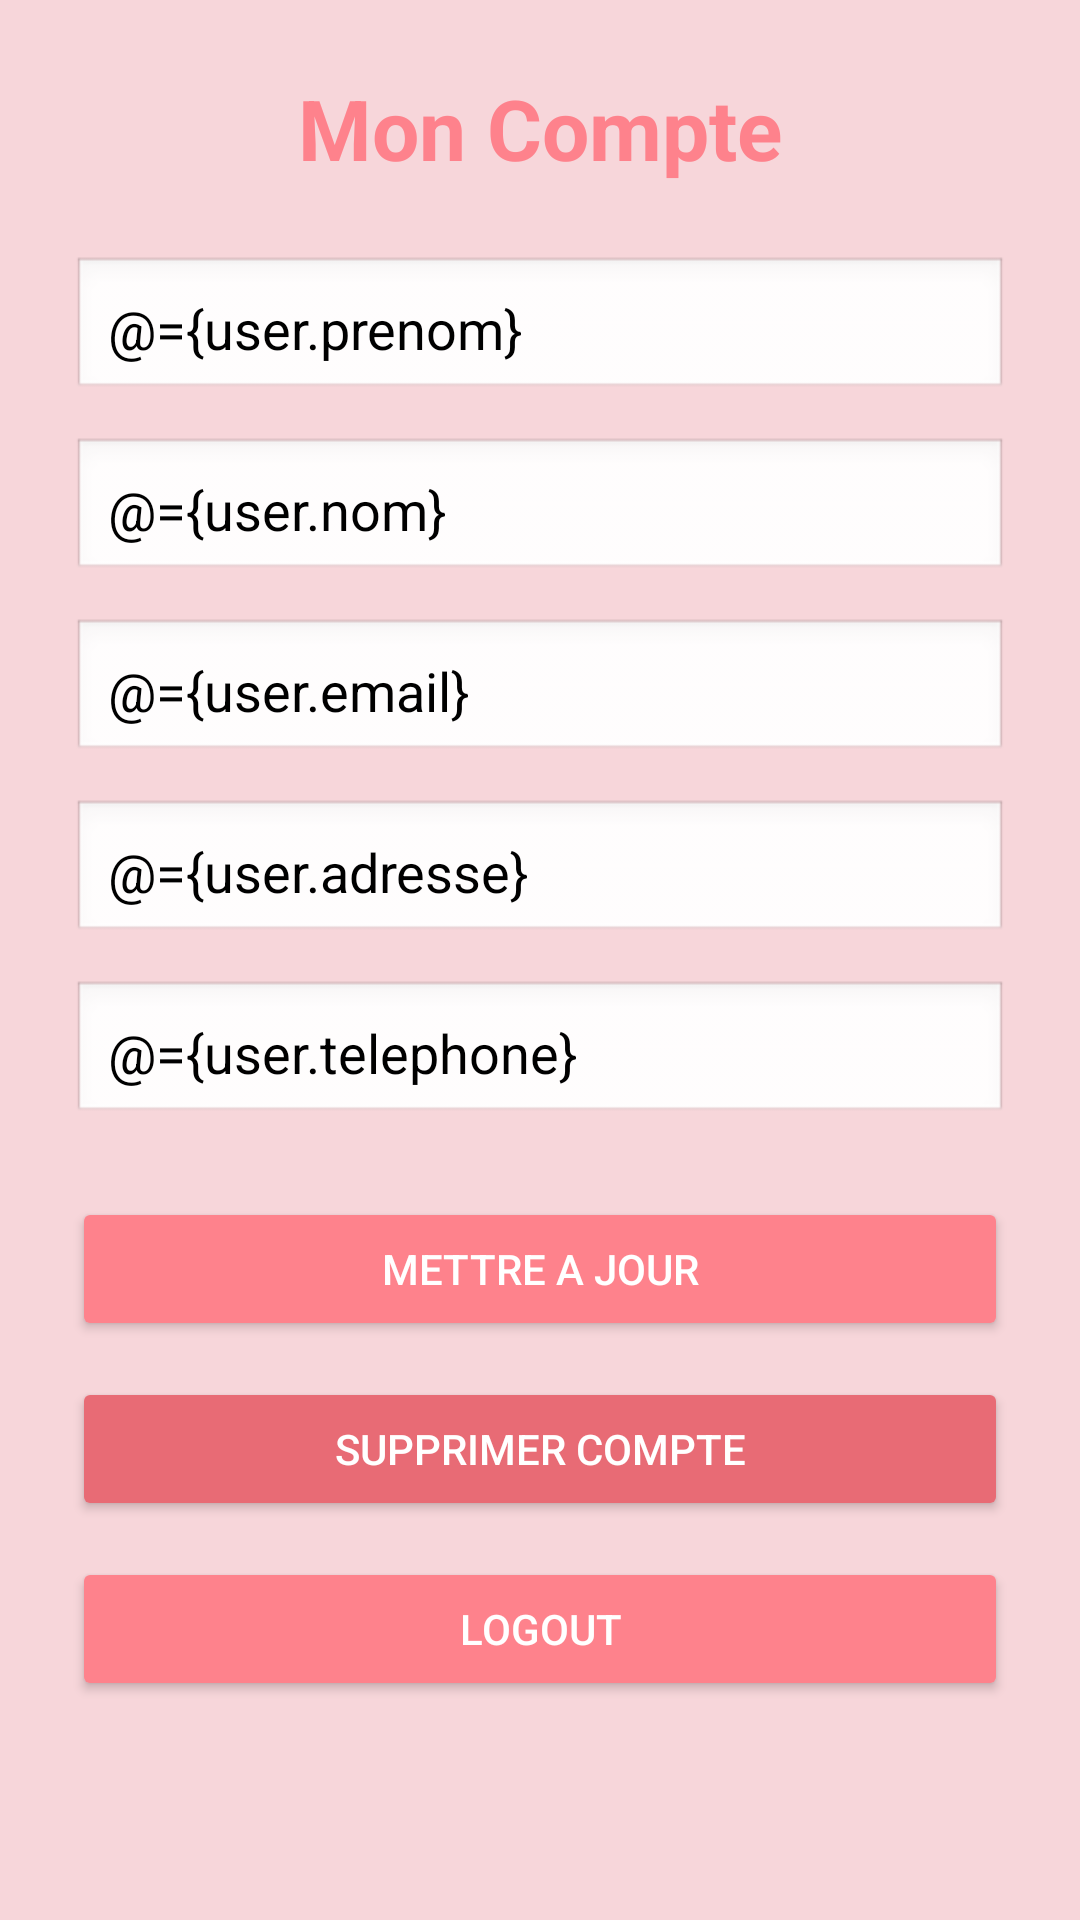

Reconstruct the res/layout file that produces this screen, plus the resources it refers to.
<!-- AndroidManifest.xml: application theme Theme.Cupcake -->
<!-- res/layout/activity_account.xml -->
<?xml version="1.0" encoding="utf-8"?>
<layout xmlns:android="http://schemas.android.com/apk/res/android"
    xmlns:app="http://schemas.android.com/apk/res-auto">

    <data>
        <variable
            name="user"
            type="com.isetr.cupcake.data.local.UserEntity" />
    </data>

    <androidx.constraintlayout.widget.ConstraintLayout
        android:layout_width="match_parent"
        android:layout_height="match_parent"
        android:background="@color/rose_poudre">

        
        <ScrollView
            android:layout_width="0dp"
            android:layout_height="0dp"
            android:padding="24dp"
            app:layout_constraintTop_toTopOf="parent"
            app:layout_constraintStart_toStartOf="parent"
            app:layout_constraintEnd_toEndOf="parent"
            app:layout_constraintBottom_toTopOf="@id/footer_container">

            <LinearLayout
                android:layout_width="match_parent"
                android:layout_height="wrap_content"
                android:orientation="vertical">

                
                <TextView
                    android:id="@+id/tvAccountTitle"
                    android:layout_width="match_parent"
                    android:layout_height="wrap_content"
                    android:text="@string/moncompte"
                    android:textSize="28sp"
                    android:textStyle="bold"
                    android:textColor="@color/cupcake_pink"
                    android:gravity="center"/>

                
                <EditText
                    android:id="@+id/etAccountPrenom"
                    android:layout_width="match_parent"
                    android:layout_height="wrap_content"
                    android:hint="@string/prenom"
                    android:textColor="@color/black"
                    android:text="@={user.prenom}"
                    android:background="@android:drawable/edit_text"
                    android:padding="12dp"
                    android:layout_marginTop="24dp"/>

                
                <EditText
                    android:id="@+id/etAccountNom"
                    android:layout_width="match_parent"
                    android:layout_height="wrap_content"
                    android:hint="@string/nom"
                    android:textColor="@color/black"
                    android:text="@={user.nom}"
                    android:background="@android:drawable/edit_text"
                    android:padding="12dp"
                    android:layout_marginTop="12dp"/>

                
                <EditText
                    android:id="@+id/etAccountEmail"
                    android:layout_width="match_parent"
                    android:layout_height="wrap_content"
                    android:hint="@string/email"
                    android:textColor="@color/black"
                    android:text="@={user.email}"
                    android:background="@android:drawable/edit_text"
                    android:padding="12dp"
                    android:layout_marginTop="12dp"/>

                
                <EditText
                    android:id="@+id/etAccountAdresse"
                    android:layout_width="match_parent"
                    android:layout_height="wrap_content"
                    android:hint="@string/adresse"
                    android:textColor="@color/black"
                    android:text="@={user.adresse}"
                    android:background="@android:drawable/edit_text"
                    android:padding="12dp"
                    android:layout_marginTop="12dp"/>

                
                <EditText
                    android:id="@+id/etAccountTelephone"
                    android:layout_width="match_parent"
                    android:layout_height="wrap_content"
                    android:hint="@string/telephone"
                    android:textColor="@color/black"
                    android:text="@={user.telephone}"
                    android:inputType="phone"
                    android:background="@android:drawable/edit_text"
                    android:padding="12dp"
                    android:layout_marginTop="12dp"/>

                
                <Button
                    android:id="@+id/btnUpdateAccount"
                    android:layout_width="match_parent"
                    android:layout_height="wrap_content"
                    android:text="@string/updateProfile"
                    android:textColor="@color/white"
                    android:backgroundTint="@color/cupcake_pink"
                    android:layout_marginTop="24dp"/>

                
                <Button
                    android:id="@+id/btnDeleteAccount"
                    android:layout_width="match_parent"
                    android:layout_height="wrap_content"
                    android:text="@string/deleteProfile"
                    android:textColor="@color/white"
                    android:backgroundTint="@color/cupcake_pink_dark"
                    android:layout_marginTop="12dp"/>

                
                <Button
                    android:id="@+id/btnLogout"
                    android:layout_width="match_parent"
                    android:layout_height="wrap_content"
                    android:text="@string/logout"
                    android:textColor="@color/white"
                    android:backgroundTint="@color/cupcake_pink"
                    android:layout_marginTop="12dp"/>

            </LinearLayout>
        </ScrollView>

        
        <FrameLayout
            android:id="@+id/footer_container"
            android:layout_width="0dp"
            android:layout_height="wrap_content"
            app:layout_constraintBottom_toBottomOf="parent"
            app:layout_constraintStart_toStartOf="parent"
            app:layout_constraintEnd_toEndOf="parent"/>

    </androidx.constraintlayout.widget.ConstraintLayout>
</layout>
<!-- resources referenced by this layout -->
<resources>
  <color name="black">#FF000000</color>
  <color name="cupcake_pink">#FE828C</color>
  <color name="cupcake_pink_dark">#E86B75</color>
  <color name="rose_poudre">#F7D6DA</color>
  <color name="white">#FFFFFFFF</color>
  <string name="adresse">Adresse</string>
  <string name="deleteProfile">supprimer compte</string>
  <string name="email">Email</string>
  <string name="logout">Logout</string>
  <string name="moncompte">Mon Compte</string>
  <string name="nom">Nom</string>
  <string name="prenom">Prénom</string>
  <string name="telephone">Téléphone</string>
  <string name="updateProfile">mettre a jour</string>
  <style name="Theme.Cupcake" parent="Base.Theme.Cupcake" />
  <style name="Base.Theme.Cupcake" parent="Theme.Material3.DayNight.NoActionBar">
          
          
      </style>
</resources>
